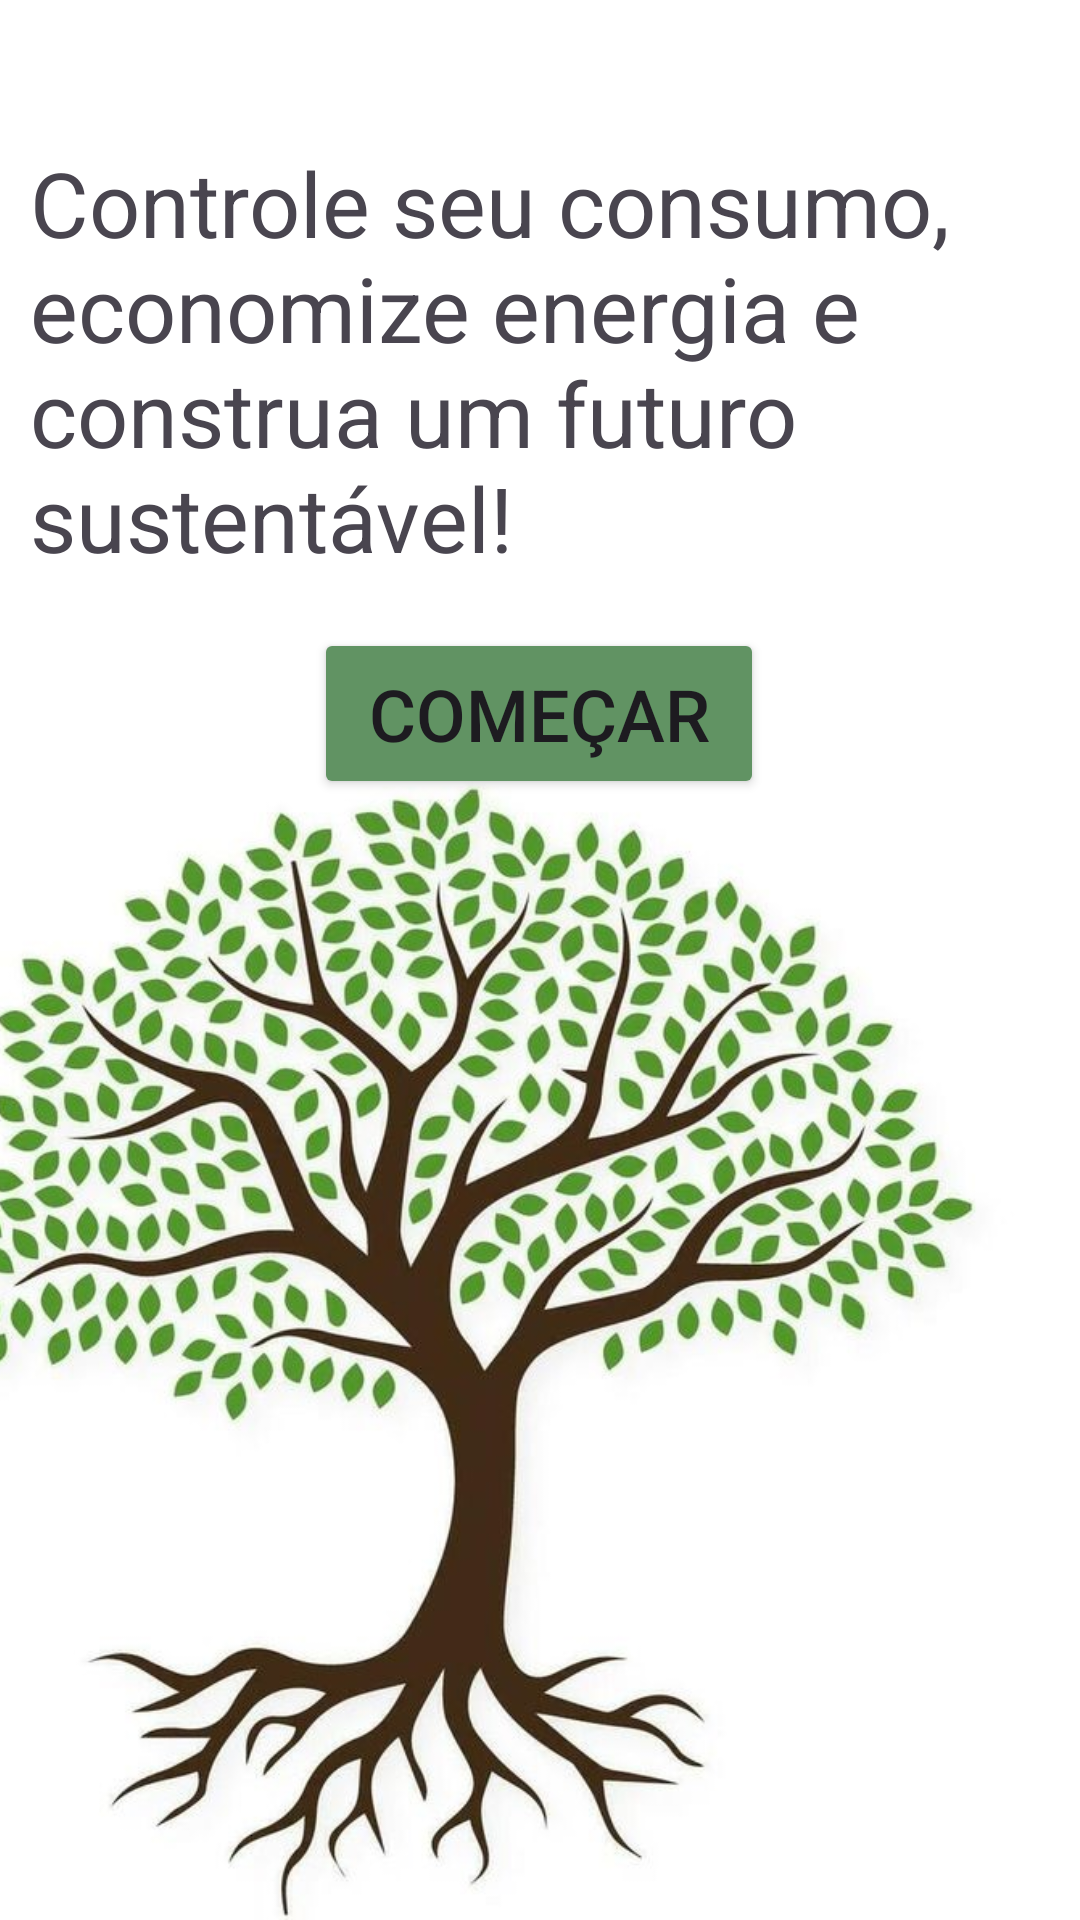

Android layout source for this screen:
<!-- AndroidManifest.xml: application theme Theme.GlobalSolutionMB -->
<!-- res/layout/activity_main.xml -->
<?xml version="1.0" encoding="utf-8"?>
<androidx.constraintlayout.widget.ConstraintLayout xmlns:android="http://schemas.android.com/apk/res/android"
    xmlns:app="http://schemas.android.com/apk/res-auto"
    xmlns:tools="http://schemas.android.com/tools"
    android:id="@+id/main"
    android:layout_width="match_parent"
    android:layout_height="match_parent"
    android:background="#B9CABA"
    android:backgroundTint="#FFFFFF"
    tools:context=".MainActivity">

    <ImageView
        android:id="@+id/imageView"
        android:layout_width="414dp"
        android:layout_height="395dp"
        app:layout_constraintBottom_toBottomOf="parent"
        app:layout_constraintEnd_toEndOf="parent"
        app:layout_constraintHorizontal_bias="1.0"
        app:layout_constraintStart_toStartOf="parent"
        app:srcCompat="@drawable/download_tree_with_roots_for_free" />

    <TextView
        android:id="@+id/text_intro"
        android:layout_width="340dp"
        android:layout_height="163dp"
        android:text="Controle seu consumo, economize energia e construa um futuro sustentável!"
        android:textSize="30sp"
        android:textStyle="normal"
        app:layout_constraintBottom_toBottomOf="parent"
        app:layout_constraintEnd_toEndOf="parent"
        app:layout_constraintHorizontal_bias="0.492"
        app:layout_constraintStart_toStartOf="parent"
        app:layout_constraintTop_toTopOf="parent"
        app:layout_constraintVertical_bias="0.099" />

    <Button
        android:id="@+id/button_comecar"
        android:layout_width="150dp"
        android:layout_height="57dp"
        android:layout_marginTop="20dp"
        android:backgroundTint="@color/qq"
        android:text="Começar"
        android:textSize="24sp"
        app:layout_constraintBottom_toTopOf="@+id/imageView"
        app:layout_constraintEnd_toEndOf="parent"
        app:layout_constraintHorizontal_bias="0.498"
        app:layout_constraintStart_toStartOf="parent"
        app:layout_constraintTop_toBottomOf="@+id/text_intro" />

</androidx.constraintlayout.widget.ConstraintLayout>
<!-- resources referenced by this layout -->
<resources>
  <color name="qq">#FF619363</color>
  <!-- drawable download_tree_with_roots_for_free: jpg bitmap (drawable, 126526 bytes) -->
  <style name="Theme.GlobalSolutionMB" parent="Base.Theme.GlobalSolutionMB" />
  <style name="Base.Theme.GlobalSolutionMB" parent="Theme.Material3.DayNight.NoActionBar">
          
          
      </style>
</resources>
